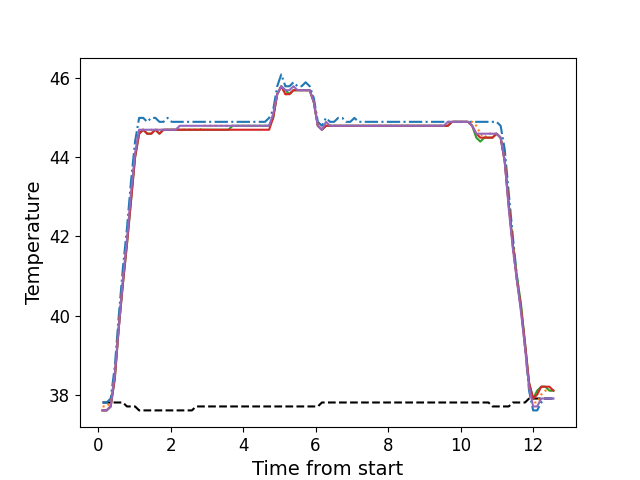

The file beside this chart, header and first rows:
, times, neutral, z1, z2, z3, z4, z5
0, 0.1216, 37.8, 37.8, 37.7, 37.6, 37.6, 37.6
1, 0.2342, 37.8, 37.8, 37.7, 37.6, 37.6, 37.6
2, 0.3458, 37.8, 37.9, 37.8, 37.7, 37.7, 37.7
3, 0.4585, 37.8, 38.7, 38.5, 38.4, 38.4, 38.5
4, 0.5701, 37.8, 40.0, 39.8, 39.7, 39.7, 39.7
5, 0.6827, 37.8, 41.2, 40.9, 40.8, 40.8, 40.9
6, 0.7943, 37.7, 42.2, 41.9, 41.8, 41.8, 41.9
7, 0.9071, 37.7, 43.4, 43.0, 42.9, 42.9, 43.1
8, 1.019, 37.7, 44.4, 44.1, 44.0, 44.0, 44.1
9, 1.13, 37.6, 45.0, 44.7, 44.6, 44.6, 44.7
10, 1.243, 37.6, 45.0, 44.7, 44.7, 44.7, 44.7
11, 1.355, 37.6, 44.9, 44.6, 44.6, 44.6, 44.7
12, 1.467, 37.6, 45.0, 44.7, 44.6, 44.6, 44.7
13, 1.579, 37.6, 45.0, 44.7, 44.7, 44.7, 44.7
14, 1.691, 37.6, 44.9, 44.7, 44.6, 44.6, 44.7
15, 1.803, 37.6, 44.9, 44.7, 44.7, 44.7, 44.7
16, 1.915, 37.6, 45.0, 44.7, 44.7, 44.7, 44.7
17, 2.028, 37.6, 44.9, 44.7, 44.7, 44.7, 44.7
18, 2.139, 37.6, 44.9, 44.7, 44.7, 44.7, 44.7
19, 2.251, 37.6, 44.9, 44.7, 44.7, 44.7, 44.8
20, 2.363, 37.6, 44.9, 44.7, 44.7, 44.7, 44.8
21, 2.475, 37.6, 44.9, 44.7, 44.7, 44.7, 44.8
22, 2.588, 37.6, 44.9, 44.7, 44.7, 44.7, 44.8
23, 2.7, 37.7, 44.9, 44.7, 44.7, 44.7, 44.8
24, 2.812, 37.7, 44.9, 44.7, 44.7, 44.7, 44.8
25, 2.923, 37.7, 44.9, 44.8, 44.7, 44.7, 44.8
26, 3.036, 37.7, 44.9, 44.8, 44.7, 44.7, 44.8
27, 3.148, 37.7, 44.9, 44.8, 44.7, 44.7, 44.8
28, 3.259, 37.7, 44.9, 44.8, 44.7, 44.7, 44.8
29, 3.372, 37.7, 44.9, 44.8, 44.7, 44.7, 44.8
30, 3.485, 37.7, 44.9, 44.8, 44.7, 44.7, 44.8
31, 3.596, 37.7, 44.9, 44.8, 44.7, 44.7, 44.8
32, 3.708, 37.7, 44.9, 44.8, 44.8, 44.7, 44.8
33, 3.82, 37.7, 44.9, 44.8, 44.8, 44.7, 44.8
34, 3.932, 37.7, 44.9, 44.8, 44.8, 44.7, 44.8
35, 4.044, 37.7, 44.9, 44.8, 44.8, 44.7, 44.8
36, 4.157, 37.7, 44.9, 44.8, 44.8, 44.7, 44.8
37, 4.268, 37.7, 44.9, 44.8, 44.8, 44.7, 44.8
38, 4.381, 37.7, 44.9, 44.8, 44.8, 44.7, 44.8
39, 4.493, 37.7, 44.9, 44.8, 44.8, 44.7, 44.8
40, 4.604, 37.7, 44.9, 44.8, 44.8, 44.7, 44.8
41, 4.717, 37.7, 45.0, 44.8, 44.8, 44.7, 44.8
42, 4.828, 37.7, 45.2, 45.0, 45.0, 45.0, 45.1
43, 4.941, 37.7, 45.8, 45.6, 45.6, 45.6, 45.6
44, 5.053, 37.7, 46.1, 45.8, 45.8, 45.8, 45.8
45, 5.165, 37.7, 45.8, 45.6, 45.7, 45.6, 45.7
46, 5.277, 37.7, 45.8, 45.6, 45.6, 45.6, 45.7
47, 5.39, 37.7, 45.9, 45.7, 45.7, 45.7, 45.8
48, 5.501, 37.7, 45.8, 45.7, 45.7, 45.7, 45.7
49, 5.613, 37.7, 45.8, 45.7, 45.7, 45.7, 45.7
50, 5.725, 37.7, 45.9, 45.7, 45.7, 45.7, 45.7
51, 5.838, 37.7, 45.8, 45.7, 45.7, 45.7, 45.7
52, 5.95, 37.7, 45.5, 45.4, 45.4, 45.4, 45.4
53, 6.062, 37.7, 44.9, 44.8, 44.8, 44.8, 44.8
54, 6.173, 37.8, 44.8, 44.7, 44.7, 44.7, 44.7
55, 6.286, 37.8, 45.0, 44.8, 44.8, 44.8, 44.9
56, 6.398, 37.8, 44.9, 44.8, 44.8, 44.8, 44.8
57, 6.51, 37.8, 44.9, 44.8, 44.8, 44.8, 44.8
58, 6.622, 37.8, 45.0, 44.8, 44.8, 44.8, 44.8
59, 6.735, 37.8, 45.0, 44.8, 44.8, 44.8, 44.8
... 52 more rows
